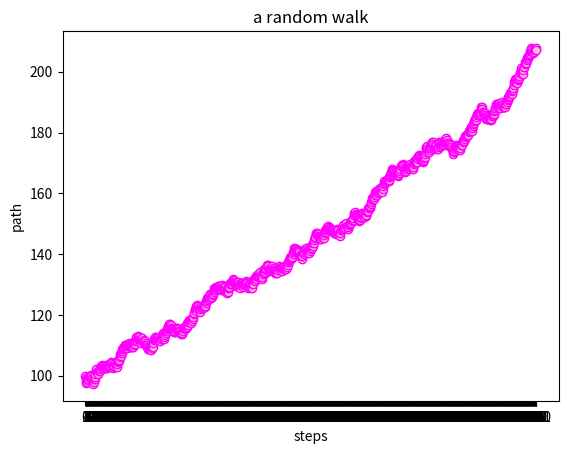

Write Python code to recreate this figure. (Note: this script raises an exception after producing the figure.)


'''

example of recursive

'''
import os
import sys
import random
import matplotlib.pyplot as plt


sys.setrecursionlimit(10_000)

def main():
    ''' the main module '''

    random_path([100], 0.1, 1)
    return



def random_path(path:list, drift, diffuse):
    ''' a random path generated recursively '''

    r = random.uniform(-1, 1)
    
    path.append(path[-1] + drift + diffuse * r)
    # print(path[-1])

    # condition to finish recursion
    if len(path) > 1000:
        print('path finished at', path[-1])
        plot_data(path)
        return

    # take the next step in the random path    
    random_path(path, drift, diffuse)

    return

def plot_data(data):
    ''' plot some data '''

    plt.plot(data, color='magenta', marker='o',mfc='pink' )
    plt.xticks(range(0,len(data)+1, 1))
    plt.ylabel('path') #set the label for y axis
    plt.xlabel('steps') #set the label for x-axis
    plt.title("a random walk") #set the title of the graph
    # plt.show()

    # save the plot
    folder_path = os.path.dirname(__file__)
    file_name = 'random_walk.png'
    full_path = os.path.join(folder_path, file_name)
    plt.savefig(full_path)
    print('the plot is saved here:' , full_path)

    return



if __name__ == '__main__':
    main()
